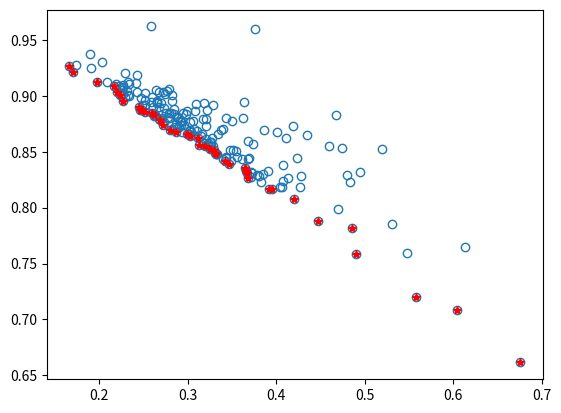

Write Python code to recreate this figure.
import numpy as np
from numpy import matlib
import matplotlib.pyplot as plt
import random as random
import math

def deleteOneRepositoryMember(rep , gamma):
    gridindices = [item.gridIndex for item in rep]
    OCells = np.unique(gridindices) # ocupied cells
    N = np.zeros(len(OCells))
    for k in range(len(OCells)):
        N[k] = gridindices.count(OCells[k])
    # selection probablity
    p = [math.exp(gamma*item) for item in N]
    p = np.array(p)/sum(p)

    # select cell index
    sci = roulettewheelSelection(p)
    SelectedCell = OCells[sci]

    #selected Cell members
    selectedCellmembers = [item for item in gridindices if item == SelectedCell]

    selectedmemberindex = np.random.randint(0,len(selectedCellmembers))
    #selectedmember = selectedCellmembers[selectedmemberindex]

    # delete memeber
    #rep[selectedmemberindex] = []
    rep = np.delete(rep, selectedmemberindex)

    return rep.tolist()


def SelectLeader(rep , beta):
    gridindices = [item.gridIndex for item in rep]
    OCells = np.unique(gridindices) # ocupied cells
    N = np.zeros(len(OCells))
    for k in range(len(OCells)):
        N[k] = gridindices.count(OCells[k])
    # selection probablity
    p = [math.exp(-beta*item) for item in N]
    p = np.array(p)/sum(p)

    # select cell index
    sci = roulettewheelSelection(p)
    SelectedCell = OCells[sci]

    #selected Cell members
    selectedCellmembers = [item for item in gridindices if item == SelectedCell]

    selectedmemberindex = np.random.randint(0,len(selectedCellmembers))
    # selectedmember = selectedCellmembers[selectedmemberindex]

    return rep[selectedmemberindex]



def roulettewheelSelection(p):
    r = random.random()
    cumsum = np.cumsum(p)
    y = (cumsum<r)
    x= [i for i in y if i==True]
    return len(x)

def FindGridIndex(particle, grid):
    nObj = len(particle.cost)
    NGrid = len(grid[0].LowerBounds)
    
    particle.gridSubIndex = np.zeros((1,nObj))[0]
    for j in range(nObj):  
        index_in_Dim = len( [item for item in grid[j].UpperBounds if particle.cost[j]>item]) 
        particle.gridSubIndex[j] = index_in_Dim

    particle.gridIndex = particle.gridSubIndex[0]

    for j in range(1,nObj):
        particle.gridIndex = particle.gridIndex 
        particle.gridIndex = NGrid*particle.gridIndex
        particle.gridIndex = particle.gridIndex + particle.gridSubIndex[j]

    return particle



def CreateGrid(pop,nGrid,alpha,nobj):
    costs = [item.cost for item in pop]
    Cmin = np.min(costs,axis=0)
    Cmax = np.max(costs,axis=0)
    deltaC = Cmax - Cmin
    Cmin =  Cmin - alpha*deltaC
    Cmax = Cmax + alpha*deltaC
   
    grid = [GridDim() for p in range(nobj)]
    for i in range(nobj):
       dimValues = np.linspace(Cmin[i],Cmax[i],nGrid+1).tolist()
       grid[i].LowerBounds = [-float('inf')] + dimValues
       grid[i].UpperBounds = dimValues  + [float('inf')]
    return grid



def Dominates(x,y):
    x=np.array(x)
    y=np.array(y)
    x_dominate_y = all(x<=y) and any(x<y)
    return x_dominate_y

def DetermineDomination(pop):
    pop_len= len(pop)
    for i in range(pop_len):
         pop[i].IsDominated = False 

    for i in range(pop_len-1):
        for j in range(i+1,pop_len):
            if Dominates(pop[i].cost,pop[j].cost):
                pop[j].IsDominated = True
            if Dominates(pop[j].cost,pop[i].cost):
                pop[i].IsDominated = True

    return pop

        
# problem definition
def MOP2(x):
    x = np.array(x)
    n= len(x)
    z1 = 1 - math.exp(-sum((x-1/math.sqrt(n))**2))
    z2 = 1 - math.exp(-sum((x+1/math.sqrt(n))**2))
    return [z1,z2]

costfunction = lambda x: MOP2(x)

nVar = 5 # number of decision vars
varMin = -4
varMax = 4
maxIt = 100
nPop = 200    # population size
nRep = 50  # size of repository
w = 0.5 # inertia wieght
c1 = 2 # personal learning coefficient
c2 = 2 # global learning coefficient
wdamping = 0.99


# ################ constriction coefficients
# phi1 = 2.05
# phi2 = 2.05
# phi = phi1+phi2
# chi = 2/(phi - 2 + np.sqrt(phi**2 - 4*phi))
# w = chi # inertia wieght
# c1 = chi*phi1 # personal learning coefficient
# c2 = chi*phi2 # global learning coefficient
# wdamping = 1
# #################

beta = 1 # leader selection pressure
gamma = 1 # deletion selection pressure
NoGrid = 5
alpha=0.1 # nerkhe tavarrom grid

# initialization
class Particle:
    position = []
    cost = []
    velocity = []
    best_position = []
    best_cost = []
    IsDominated = []
    gridIndex = []
    gridSubIndex = []

# for each objective a grid items is division of values of objective cost
class GridDim: 
    LowerBounds = []
    UpperBounds = []

#Particles = np.matlib.repmat(Particle,nPop,1)
Particles = [Particle() for p in range(nPop)]
for i in range(nPop):
    Particles[i].position = np.random.uniform(varMin,varMax,nVar)
    Particles[i].velocity = np.zeros(nVar)
    Particles[i].cost = costfunction(Particles[i].position)
    # update best personal Best
    Particles[i].best_position = Particles[i].position
    Particles[i].best_cost = Particles[i].cost
    Particles[i].IsDominated = False 

Particles = DetermineDomination(Particles)

Repos = [item for item in Particles if item.IsDominated == False ]
nObj =len( Repos[0].cost)
grid = CreateGrid(Repos,NoGrid,alpha=0.1,nobj=nObj)

for r in range(len(Repos)):
    Repos[r] = FindGridIndex(Repos[0],grid)

# MOPSO main loop
for it in range(maxIt):
    for i in range(nPop):
        leader = SelectLeader(Repos,beta)
        # update velocity
        Particles[i].velocity = w*Particles[i].velocity  \
            + c1*np.random.rand(1,nVar)[0]*(Particles[i].best_position - Particles[i].position) \
            + c2*np.random.rand(1,nVar)[0]*(leader.position - Particles[i].position)
              
        # update position
        Particles[i].position = Particles[i].position + Particles[i].velocity 

        # evaluation
        Particles[i].cost = costfunction(Particles[i].position)

        if Dominates(Particles[i].cost,Particles[i].best_cost):
            Particles[i].best_position = Particles[i].position
            Particles[i].best_cost = Particles[i].cost
        else:
            if np.random.rand() > 0.5:
                Particles[i].best_position = Particles[i].position
                Particles[i].best_cost = Particles[i].cost
      

    Repos = Repos + Particles
    Repos = DetermineDomination(Repos)
    Repos = [item for item in Repos if item.IsDominated == False ]

    grid = CreateGrid(Repos,NoGrid,alpha=0.1,nobj=nObj)
    for r in range(len(Repos)):
        Repos[r] = FindGridIndex(Repos[r],grid)

    # check if repository is full
    if len(Repos) > nRep :
        extra = len(Repos) - nRep
        for e in range(extra):
            Repos = deleteOneRepositoryMember(Repos,gamma)

    ########## show figure ########## 
    plt.clf()
    particlesCost = np.reshape( [item.cost for item in Particles ],newshape=(nPop,2))
    repositoryCost = [item.cost for item in Repos]
    repositoryCost = np.reshape( repositoryCost, newshape=(len(repositoryCost),2))
    plt.plot(particlesCost[:,0], particlesCost[:,1], 'o' ,mfc='none')
    plt.plot(repositoryCost[:,0], repositoryCost[:,1], 'r*')
    
    plt.draw()
    plt.pause(0.00000000001)

    w=w*wdamping
    
    # print(repositoryCost)
    # print("ok")
    # print(particlesCost)
    ########## show figure ##########
plt.show()









